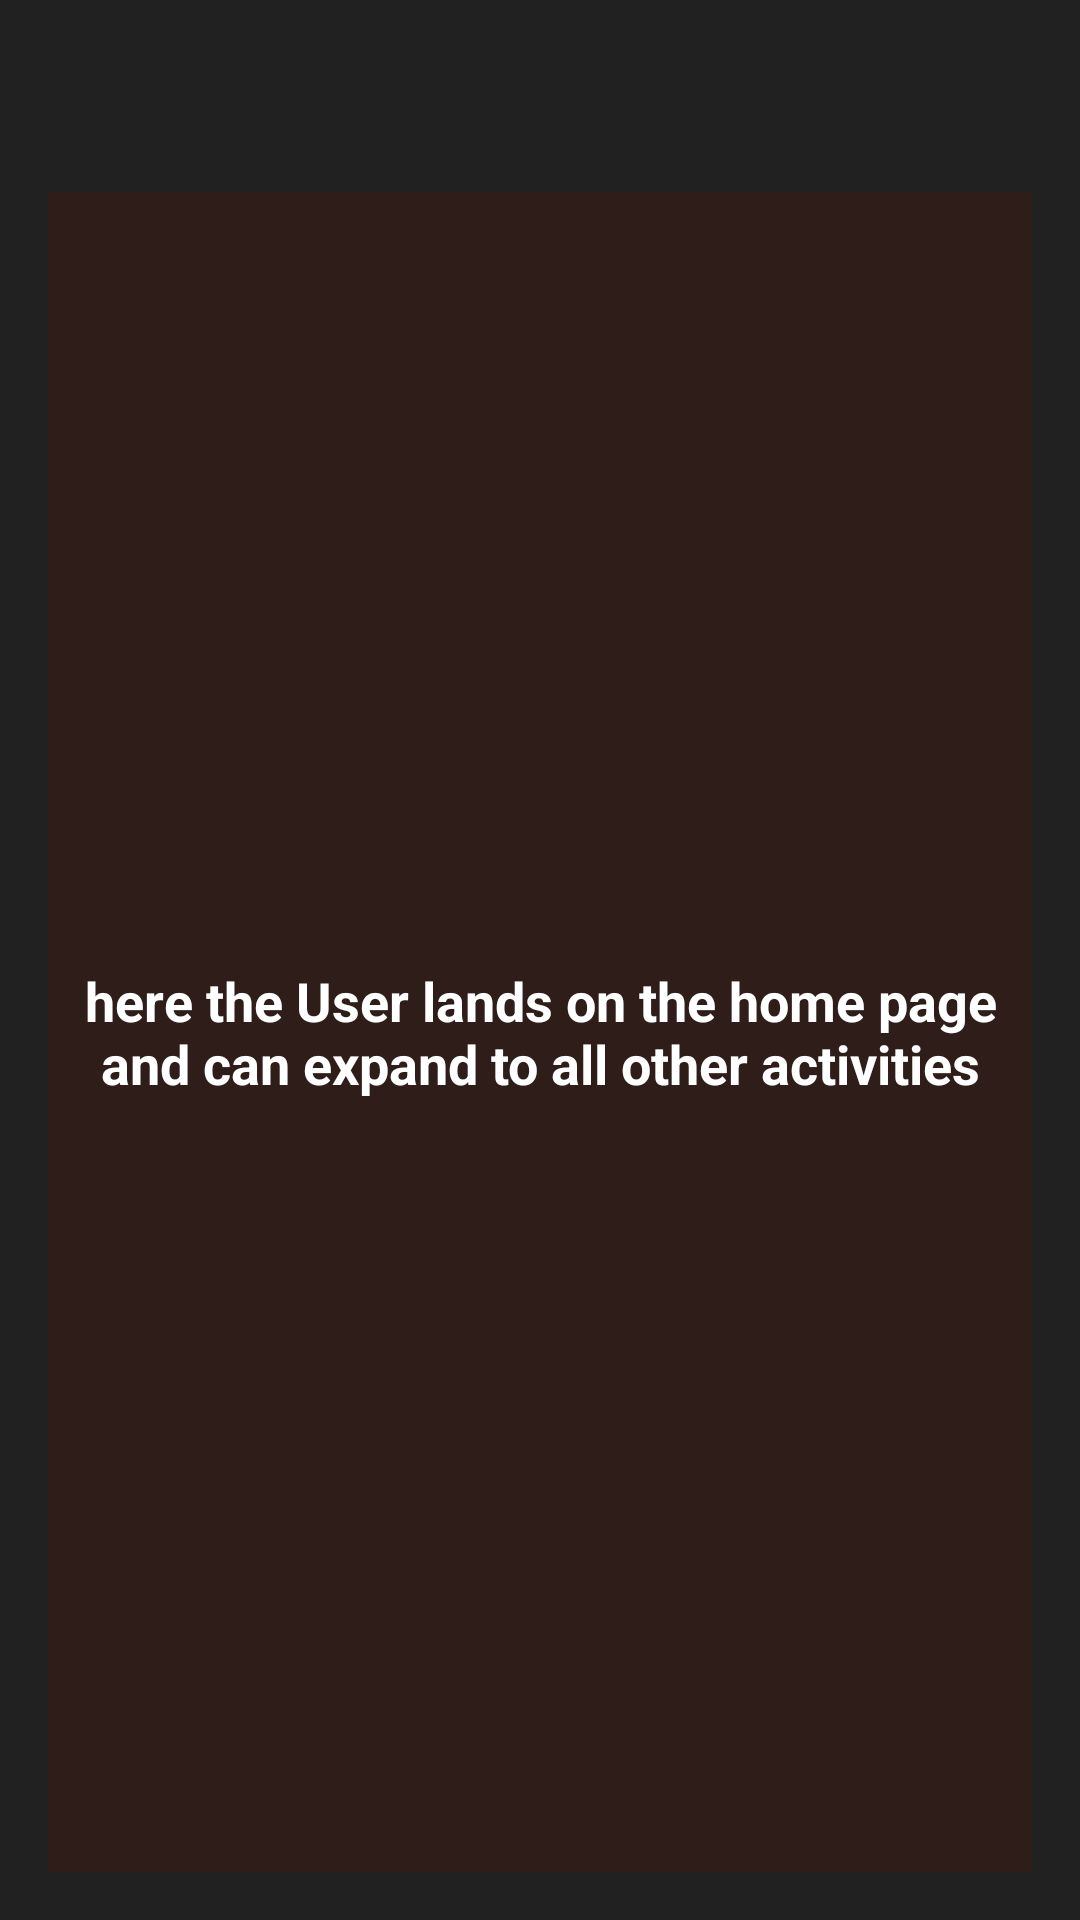

Write the Android layout XML for this screen, with the resource values it uses.
<!-- AndroidManifest.xml: application theme AppTheme -->
<!-- res/layout/activity_main.xml -->
<?xml version="1.0" encoding="utf-8"?>

<ScrollView xmlns:android="http://schemas.android.com/apk/res/android"
    xmlns:tools="http://schemas.android.com/tools"
    android:layout_width="match_parent"
    android:layout_height="match_parent"
    android:fillViewport="true"
    android:orientation="vertical"
    tools:context="mobi.storedot.music4me.MainActivity">

    <LinearLayout
        android:layout_width="match_parent"
        android:layout_height="wrap_content"
        android:background="@color/dark_grey_background"
        android:orientation="vertical">

        <TextView
            android:id="@+id/PlayListNow"
            style="@style/CategoryStyle"
            android:background="@color/category_PlayListNow"
            android:text="@string/category_PlayListNow" />

        <TextView
            android:id="@+id/ListArtists"
            style="@style/CategoryStyle"
            android:background="@color/category_Artists"
            android:text="@string/category_ListArtists" />

        <TextView
            android:id="@+id/SearchMyList"
            style="@style/CategoryStyle"
            android:background="@color/category_SearchMyList"
            android:text="@string/category_SearchList" />

        <TextView
            android:id="@+id/localLibrary"
            style="@style/CategoryStyle"
            android:layout_width="match_parent"
            android:layout_height="match_parent"
            android:layout_below="@+id/enter_search"
            android:layout_marginBottom="16dp"
            android:background="@color/primary_dark_color"
            android:text="@string/home" />

    </LinearLayout>
</ScrollView>
<!-- resources referenced by this layout -->
<resources>
  <color name="category_Artists">#523792</color>
  <color name="category_PlayListNow">#fd0909</color>
  <color name="category_SearchMyList">#9e4200</color>
  <color name="dark_grey_background">#212121</color>
  <color name="primary_dark_color">#2F1D1A</color>
  <string name="category_ListArtists">Artists</string>
  <string name="category_PlayListNow">Play List Now</string>
  <string name="category_SearchList">Search My List</string>
  <string name="home">here the User lands on the home page and can expand to all other activities</string>
  <style name="CategoryStyle">
          <item name="android:layout_width">match_parent</item>
          <item name="android:layout_height">@dimen/list_item_height</item>
          <item name="android:gravity">center</item>
          <item name="android:layout_marginRight">16dp</item>
          <item name="android:layout_marginLeft">16dp</item>
          <item name="android:layout_marginTop">16dp</item>
          <item name="android:textColor">@android:color/white</item>
          <item name="android:textStyle">bold</item>
          <item name="android:textAppearance">?android:textAppearanceMedium</item>
      </style>
  <style name="AppTheme" parent="Theme.AppCompat.Light.DarkActionBar">
          <item name="colorPrimary">@color/primary_color</item>
          <item name="colorPrimaryDark">@color/primary_dark_color</item>
      </style>
  <color name="primary_color">#4A312A</color>
</resources>
